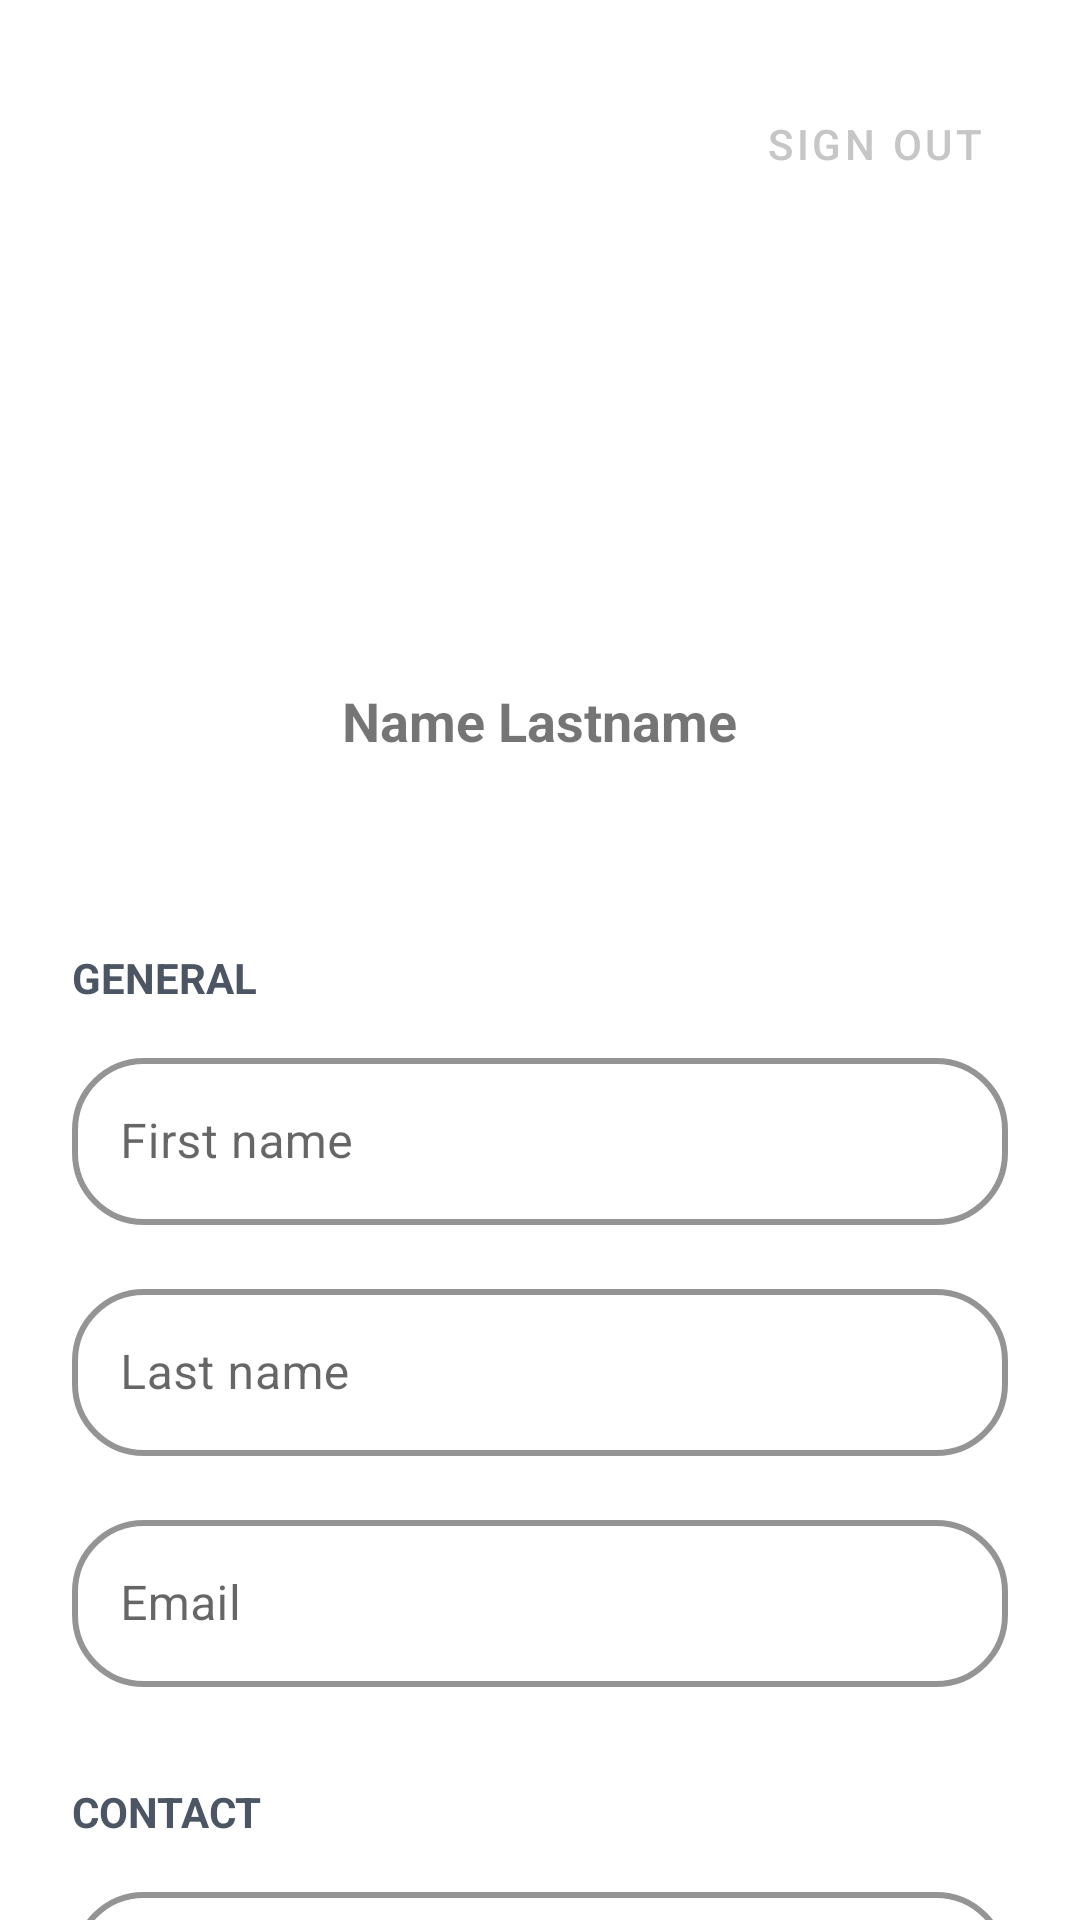

Here is an Android app screen rendered from its layout file. Give the layout XML and the strings, colors and styles it references.
<!-- AndroidManifest.xml: application theme Theme.VoomApp -->
<!-- res/layout/fragment_profile.xml -->
<?xml version="1.0" encoding="utf-8"?>
<androidx.core.widget.NestedScrollView xmlns:android="http://schemas.android.com/apk/res/android"
    xmlns:app="http://schemas.android.com/apk/res-auto"
    xmlns:tools="http://schemas.android.com/tools"
    android:layout_width="match_parent"
    android:layout_height="match_parent"
    android:fillViewport="true">

    <LinearLayout
        android:id="@+id/profile_container"
        android:layout_width="match_parent"
        android:layout_height="wrap_content"
        android:orientation="vertical"
        android:padding="24dp">

        <com.google.android.material.button.MaterialButton
            android:id="@+id/btn_logout"
            style="@style/Widget.MaterialComponents.Button.TextButton"
            android:layout_width="wrap_content"
            android:layout_height="wrap_content"
            android:layout_gravity="end"
            android:text="Sign Out"
            android:textColor="#C6C6C6"
            app:icon="@drawable/baseline_logout_24"
            app:iconTint="#BDB9B9" />

        <ImageView
            android:id="@+id/img_avatar"
            android:layout_width="120dp"
            android:layout_height="120dp"
            android:layout_gravity="center_horizontal"
            android:layout_marginTop="24dp"
            android:layout_marginBottom="12dp"
            android:contentDescription="@string/profile_picture"
            android:src="@drawable/baseline_person_24" />

        <TextView
            android:id="@+id/txt_full_name"
            android:layout_width="wrap_content"
            android:layout_height="wrap_content"
            android:layout_gravity="center_horizontal"
            android:layout_marginBottom="32dp"
            android:text="@string/name_lastname"
            android:textSize="18sp"
            android:textStyle="bold" />

        <TextView
            android:layout_width="wrap_content"
            android:layout_height="wrap_content"
            android:layout_marginTop="32dp"
            android:layout_marginBottom="12dp"
            android:text="@string/general"
            android:textAllCaps="true"
            android:textColor="@color/gray_600"
            android:textSize="14sp"
            android:textStyle="bold" />

        <LinearLayout
            android:layout_width="match_parent"
            android:layout_height="wrap_content"
            android:orientation="vertical">

            <com.google.android.material.textfield.TextInputLayout
                style="@style/RoundedOutlinedInput"
                android:layout_width="match_parent"
                android:layout_height="wrap_content"
                android:hint="@string/first_name"

                >

                <com.google.android.material.textfield.TextInputEditText
                    android:id="@+id/et_first_name"
                    android:layout_width="match_parent"
                    android:layout_height="wrap_content"
                    android:importantForAccessibility="yes" />
            </com.google.android.material.textfield.TextInputLayout>


            <com.google.android.material.textfield.TextInputLayout
                style="@style/RoundedOutlinedInput"
                android:layout_width="match_parent"
                android:layout_height="wrap_content"
                android:layout_marginTop="16dp"
                android:hint="@string/last_name">

                <com.google.android.material.textfield.TextInputEditText
                    android:id="@+id/et_last_name"
                    android:layout_width="match_parent"
                    android:layout_height="wrap_content"
                    android:importantForAccessibility="yes" />
            </com.google.android.material.textfield.TextInputLayout>


            <com.google.android.material.textfield.TextInputLayout
                style="@style/RoundedOutlinedInput"
                android:layout_width="match_parent"
                android:layout_height="wrap_content"
                android:layout_marginTop="16dp"
                android:hint="@string/email">

                <com.google.android.material.textfield.TextInputEditText
                    android:id="@+id/et_email"
                    android:layout_width="match_parent"
                    android:layout_height="wrap_content"
                    android:enabled="false"
                    android:importantForAccessibility="yes"
                    android:inputType="textEmailAddress"
                    android:minHeight="48dp" />
            </com.google.android.material.textfield.TextInputLayout>
        </LinearLayout>

        <TextView
            android:layout_width="wrap_content"
            android:layout_height="wrap_content"
            android:layout_marginTop="32dp"
            android:layout_marginBottom="12dp"
            android:text="@string/contact"
            android:textAllCaps="true"
            android:textColor="@color/gray_600"
            android:textSize="14sp"
            android:textStyle="bold" />

        <LinearLayout
            android:layout_width="match_parent"
            android:layout_height="wrap_content"
            android:orientation="vertical">


            <com.google.android.material.textfield.TextInputLayout
                style="@style/RoundedOutlinedInput"
                android:layout_width="match_parent"
                android:layout_height="wrap_content"
                android:hint="@string/address">

                <com.google.android.material.textfield.TextInputEditText
                    android:id="@+id/et_address"
                    android:layout_width="match_parent"
                    android:layout_height="wrap_content"
                    android:importantForAccessibility="yes"
                    android:inputType="textPostalAddress"
                    android:minHeight="48dp"

                    />
            </com.google.android.material.textfield.TextInputLayout>


            <com.google.android.material.textfield.TextInputLayout
                style="@style/RoundedOutlinedInput"
                android:layout_width="match_parent"
                android:layout_height="wrap_content"
                android:layout_marginTop="16dp"
                android:hint="@string/phone_number">

                <com.google.android.material.textfield.TextInputEditText
                    android:id="@+id/et_phone_number"
                    android:layout_width="match_parent"
                    android:layout_height="wrap_content"
                    android:importantForAccessibility="yes"
                    android:inputType="phone"
                    android:minHeight="48dp"

                    />
            </com.google.android.material.textfield.TextInputLayout>

        </LinearLayout>
        <com.google.android.material.button.MaterialButton
            android:id="@+id/btn_change_password"
            android:layout_width="match_parent"
            android:layout_height="wrap_content"
            android:layout_marginTop="24dp"
            android:text="@string/change_password"
            app:backgroundTint="@color/primary"
            app:cornerRadius="24dp" />

        <com.google.android.material.button.MaterialButton
            android:id="@+id/btn_save"
            android:layout_width="match_parent"
            android:layout_height="wrap_content"
            android:layout_marginTop="32dp"
            android:text="@string/save_changes"
            app:backgroundTint="@color/primary"
            app:cornerRadius="28dp" />
    </LinearLayout>

</androidx.core.widget.NestedScrollView>
<!-- resources referenced by this layout -->
<resources>
  <color name="gray_600">#4B5563</color>&gt;
  <color name="primary">#0f1e52</color>
  <string name="address">Address</string>
  <string name="change_password">Change Password</string>
  <string name="contact">Contact</string>
  <string name="email">Email</string>
  <string name="first_name">First name</string>
  <string name="general">General</string>
  <string name="last_name">Last name</string>
  <string name="name_lastname">Name Lastname</string>
  <string name="phone_number">Phone number</string>
  <string name="profile_picture">Profile picture</string>&gt;
  <string name="save_changes">Save Changes</string>
  <style name="RoundedOutlinedInput" parent="Widget.MaterialComponents.TextInputLayout.OutlinedBox">
          <item name="boxCornerRadiusTopStart">24dp</item>
          <item name="boxCornerRadiusTopEnd">24dp</item>
          <item name="boxCornerRadiusBottomStart">24dp</item>
          <item name="boxCornerRadiusBottomEnd">24dp</item>
          <item name="boxStrokeWidth">2dp</item>
          <item name="boxStrokeColor">@color/primary</item>
      </style>
  <style name="Theme.VoomApp" parent="Theme.MaterialComponents.DayNight.NoActionBar">
          
          <item name="colorPrimary">@color/primary</item>
          <item name="colorPrimaryVariant">@color/primary</item>
          <item name="colorOnPrimary">@color/white</item>
          
          <item name="colorSecondary">@color/secondary</item>
          <item name="colorSecondaryVariant">@color/secondary</item>
          <item name="colorOnSecondary">@color/black</item>
          
          <item name="android:statusBarColor">?attr/colorPrimaryVariant</item>
          
      </style>
  <color name="white">#FFFFFFFF</color>
  <color name="secondary">#4a68d2</color>
  <color name="black">#FF000000</color>
</resources>
